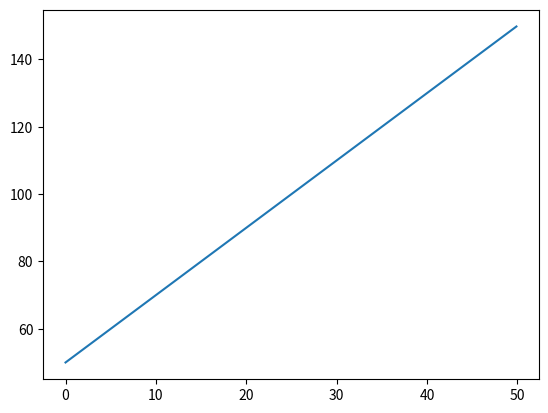

Write the Python code that produced this figure.
#前進差分法による微分の計算

import numpy as np
import matplotlib.pyplot as plt

def f(x):
	return x**2 + 50*x

def df(x):
	return (f(x + h) - f(x)) / h

x = np.arange(0.0, 50, 0.1)
h = 1e-5

plt.plot(x, df(x))
plt.show()
